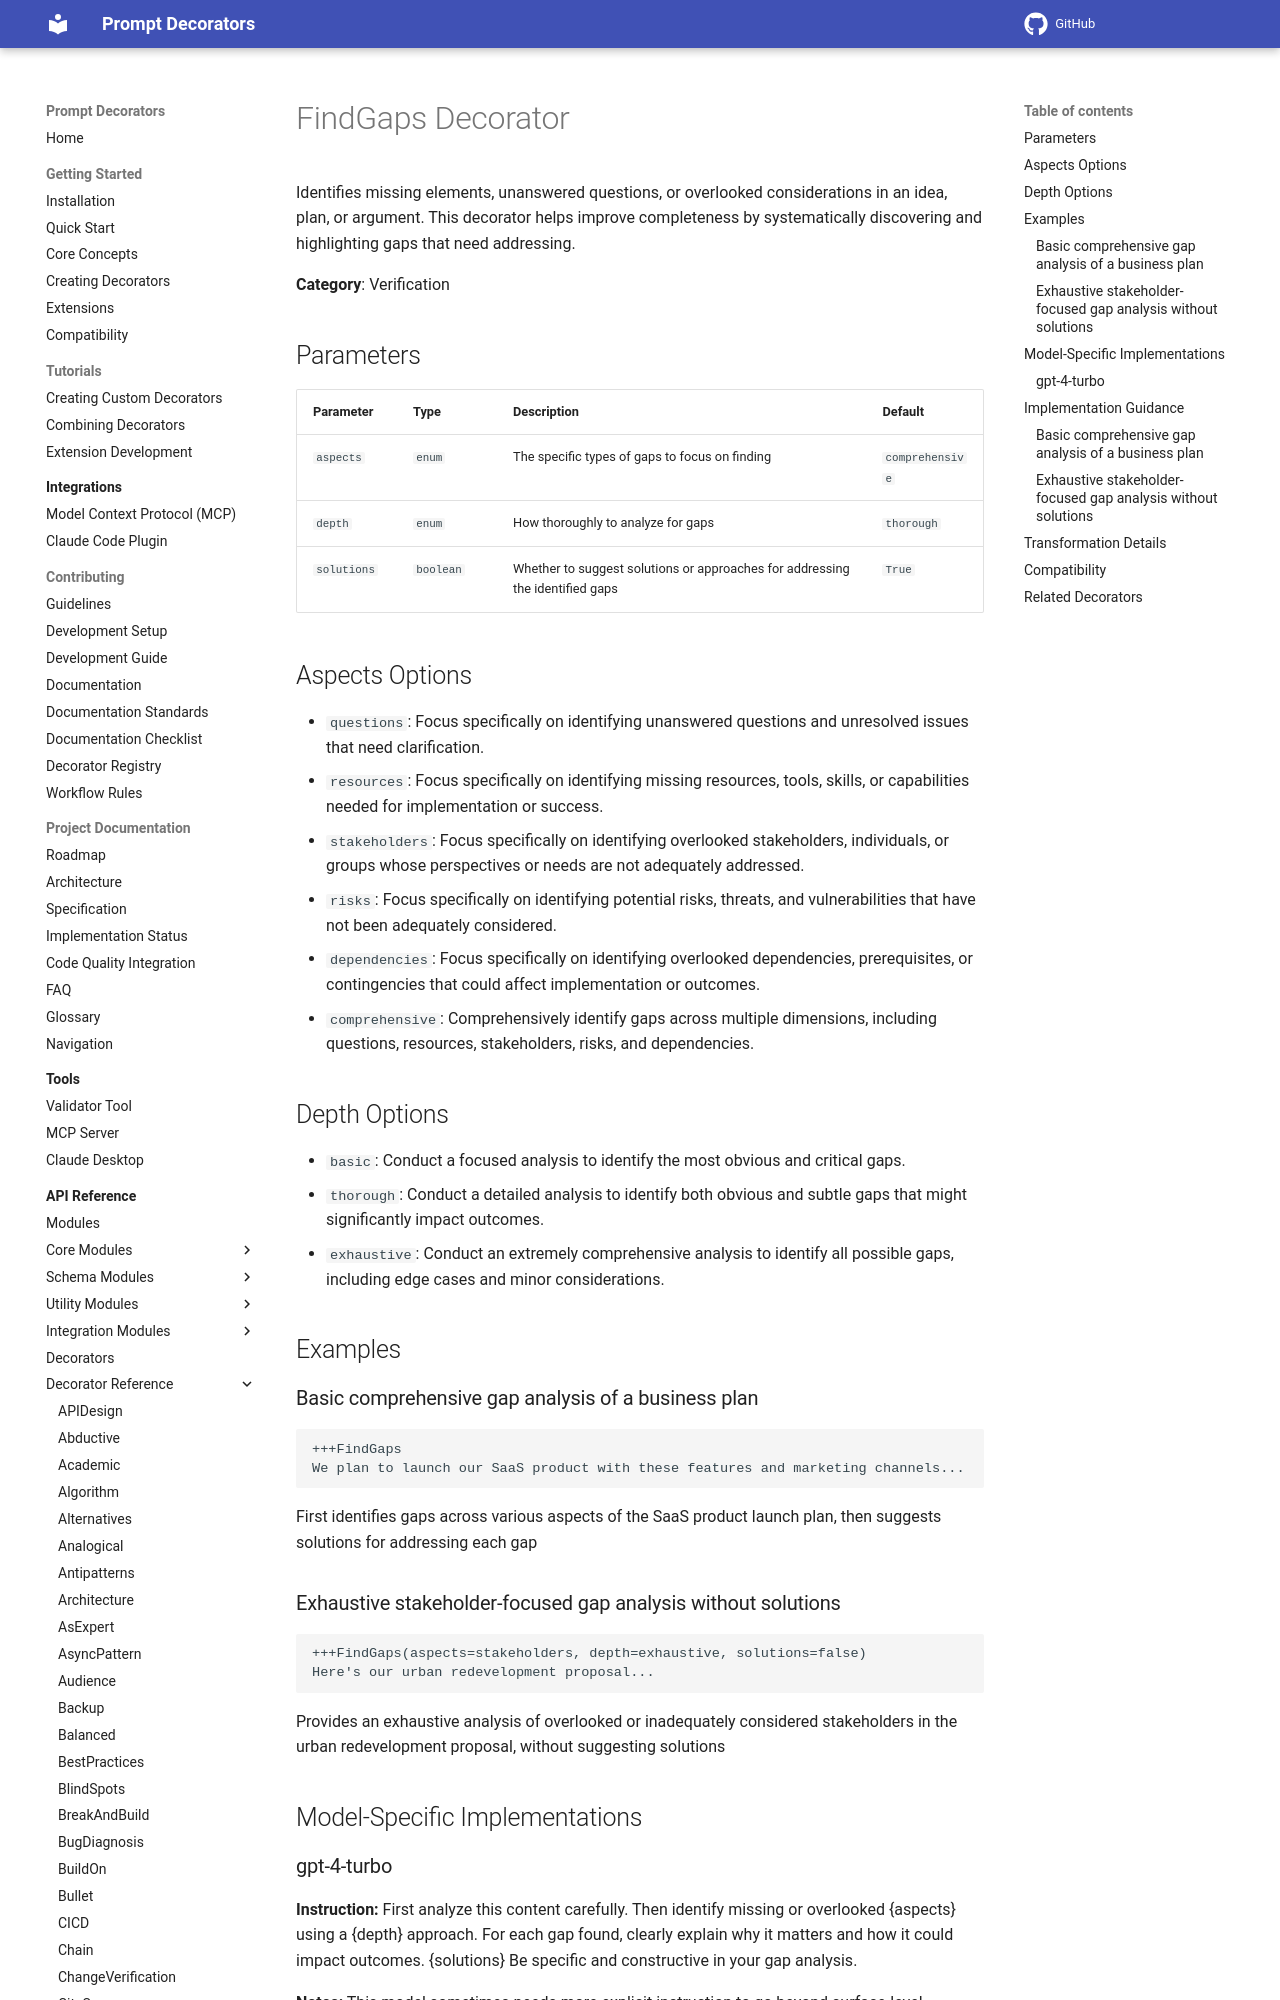

repository: synaptiai/prompt-decorators · page: api/decorators/FindGaps/index.html · generator: mkdocs

# FindGaps Decorator

Identifies missing elements, unanswered questions, or overlooked considerations in an idea, plan, or argument. This decorator helps improve completeness by systematically discovering and highlighting gaps that need addressing.

**Category**: Verification

## Parameters

| Parameter | Type | Description | Default |
|-----------|------|-------------|--------|
| `aspects` | `enum` | The specific types of gaps to focus on finding | `comprehensive` |
| `depth` | `enum` | How thoroughly to analyze for gaps | `thorough` |
| `solutions` | `boolean` | Whether to suggest solutions or approaches for addressing the identified gaps | `True` |

## Aspects Options

- `questions`: Focus specifically on identifying unanswered questions and unresolved issues that need clarification.
- `resources`: Focus specifically on identifying missing resources, tools, skills, or capabilities needed for implementation or success.
- `stakeholders`: Focus specifically on identifying overlooked stakeholders, individuals, or groups whose perspectives or needs are not adequately addressed.
- `risks`: Focus specifically on identifying potential risks, threats, and vulnerabilities that have not been adequately considered.
- `dependencies`: Focus specifically on identifying overlooked dependencies, prerequisites, or contingencies that could affect implementation or outcomes.
- `comprehensive`: Comprehensively identify gaps across multiple dimensions, including questions, resources, stakeholders, risks, and dependencies.

## Depth Options

- `basic`: Conduct a focused analysis to identify the most obvious and critical gaps.
- `thorough`: Conduct a detailed analysis to identify both obvious and subtle gaps that might significantly impact outcomes.
- `exhaustive`: Conduct an extremely comprehensive analysis to identify all possible gaps, including edge cases and minor considerations.

## Examples

### Basic comprehensive gap analysis of a business plan

```
+++FindGaps
We plan to launch our SaaS product with these features and marketing channels...
```

First identifies gaps across various aspects of the SaaS product launch plan, then suggests solutions for addressing each gap

### Exhaustive stakeholder-focused gap analysis without solutions

```
+++FindGaps(aspects=stakeholders, depth=exhaustive, solutions=false)
Here's our urban redevelopment proposal...
```

Provides an exhaustive analysis of overlooked or inadequately considered stakeholders in the urban redevelopment proposal, without suggesting solutions

## Model-Specific Implementations
